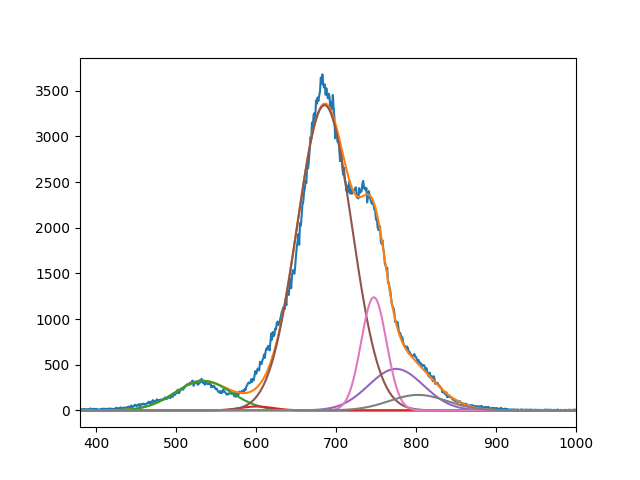

The data file committed next to this chart (first rows):
3.230231775966144028e+02, 4.263905944275310134e+01, 3.342053617272920292e+03, 4.545192919491171892e+02, 1.238518438949250367e+03, 1.696770261360473171e+02
5.339999999963515620e+02, 6.009999996553851815e+02, 6.856645265553642048e+02, 7.749999999999998863e+02, 7.472954917089293758e+02, 8.025994258388334401e+02
4.999999999999999289e+01, 2.942188512950526658e+01, 4.829040889975108541e+01, 4.842699842260562804e+01, 2.240512843870444115e+01, 5.100317948200287077e+01
